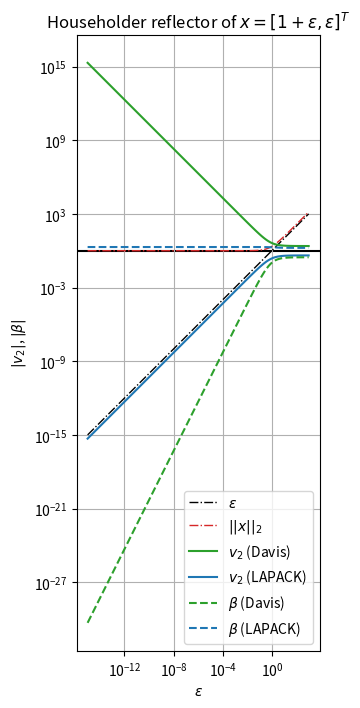
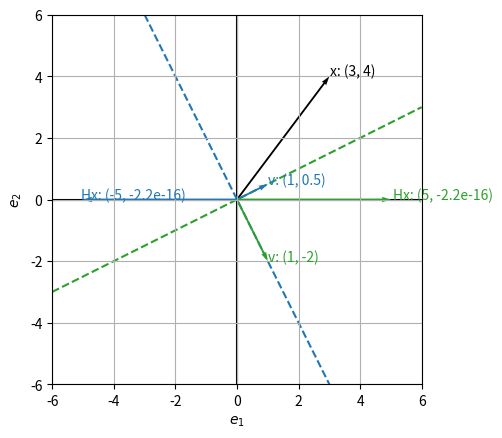

Write the Python code that produced these figures, in order.
#!/usr/bin/env python3
# =============================================================================
#     File: householder.py
#  Created: 2025-02-19 10:20
#   Author: Bernie Roesler
#
r"""
Demonstration of the different Householder vector computations.

We show an example of an unstable Householder vector computation, and compare
the methods of Davis and LAPACK for computing the Householder vector. For
:math:`\varepsilon \ll 1`, the Davis method creates a large second component of
the reflector,

.. math::
    \begin{align}
        v &= [1, \frac{-2}{\varepsilon}]^T \\
        \beta &= \frac{\varepsilon^2}{2}
    \end{align}

and a correspondingly miniscule scaling factor. The LAPACK method contains
these values in a more numerically stable way,

.. math::
    \begin{align}
        v &= [1, \frac{\varepsilon}{2}]^T \\
        \beta &= 2
    \end{align}

so that the scaling factor is essentially a constant, and the second component
of :math:`v` is proportional to :math:`\varepsilon`.
"""
# =============================================================================

import matplotlib.pyplot as plt
import numpy as np
import scipy.linalg as la


def house(x, method='LAPACK'):
    r"""Compute the Householder reflection vector for a given vector x.

    The Householder reflection is defined as:

    .. math:: H = I - \beta v v^T

    where :math:`\beta = \frac{2}{v^T v}` and
    :math:`v = \[1, v_2, \ldots, v_n\]^T`.

    The reflection is defined such that the product

    .. math:: Hx = \pm \|x\| e_1

    where :math:`e_1` is the first unit vector.

    The `method` argument determines which reflector is used. The LAPACK
    method defines:

    .. math:: v = \[ 1, \frac{x_2}{x_1 + \text{sign}(x_1) \|x\|} \]^T

    whereas the Davis method defines:

    .. math:: v = \[ x_1 - \|x\|, x_2 \]^T.

    The LAPACK method chooses the sign of the denominator to avoid
    cancellation, whereas the Davis method uses additional logic to compute the
    denominator in a numerically stable way in the case where :math:`x_1 < 0`.

    This function normalizes the reflector such that :math:`v_1 = 1` for both
    methods.

    Parameters
    ----------
    x : (N,) array_like
        The vector to be reflected.
    method : str in {'LAPACK', 'Davis'}, optional
        The method to use for computing the Householder vector.
        The 'LAPACK' method taken from LAPACK's DLARFG subroutine. It is the
        same algorithm described in Trefethen and Bau [Tref]_.
        The 'Davis' method is taken from Davis [Davis]_, which is
        equivalent to Golub & Van Loan [GVL]_.

    Returns
    -------
    v : (N,) ndarray
        The Householder reflection vector.
    beta : float
        The scaling factor.
    s : float
        The L2-norm of the vector x.

    References
    ----------
    .. [Tref] Trefethen, Lloyd and David Bau (1997).
        "Numerical Linear Algebra". Eq (10.5), and Algorithm 10.1.
    .. [Davis] Davis, Timothy A. (2006).
        "Direct Methods for Sparse Linear Systems", p 69 (`cs_house`).
    .. [GVL] Golub, Gene H. and Charles F. Van Loan (1996).
        "Matrix Computations". Algorithm 5.1.1.
    """
    v = np.copy(x)
    σ = np.sum(v[1:]**2)

    if σ == 0:
        s = np.abs(v[0])
        β = 2 if v[0] <= 0 else 0  # make direction positive if x[0] < 0
        v[0] = 1                      # make the reflector a unit vector
    else:
        s = np.sqrt(v[0]**2 + σ)   # ||x||_2

        if method == 'LAPACK':
            a = v[0]
            b = -np.sign(a) * s
            β = (b - a) / b
            # v = x + sign(x[0]) * ||x|| e_1
            # v /= v[0]
            v[0] = 1
            v[1:] /= (a - b)  # a - b == x[0] + sign(x[0]) * ||x||
        elif method == 'Davis':
            # These options compute equivalent values, but the v[0] > 0 case
            # is a more numerically stable option.
            v[0] = (v[0] - s) if v[0] <= 0 else (-σ / (v[0] + s))
            β = -1 / (s * v[0])
            # Normalize β and v s.t. v[0] = 1
            β *= v[0] * v[0]
            v /= v[0]
        else:
            raise ValueError(f"Unknown method '{method}'.")

    return v, β, s


def plot_vector(v, text=None, ax=None, **kwargs):
    """Plot a vector in 2D space."""
    if ax is None:
        ax = plt.gca()

    ax.quiver(0, 0, v[0], v[1],
              angles='xy', scale_units='xy', scale=1,
              width=0.005,
              **kwargs)

    # Annotate vector
    if text is not None:
        kwargs.pop('label', None)  # not used in ax.text()
        ax.text(1.01*v[0], 1.01*v[1],
                f"{text}: ({v[0]:.2g}, {v[1]:.2g})",
                **kwargs)

    return ax


if __name__ == "__main__":
    # -------------------------------------------------------------------------
    #         Show numerical *instability* of the naïve method
    # -------------------------------------------------------------------------
    ϵ = 1e-15  # a very small number

    x = np.r_[1 + ϵ, ϵ]  # a vector very close to e_1 == [1, 0]

    v = x - la.norm(x)  # cancellation occurs!
    with np.errstate(divide='ignore', invalid='ignore'):
        v /= v[0]

    np.set_printoptions(suppress=False)
    print("x:", x)
    print("v:")
    print("unstable:", v)  # [nan, -inf] divide by zero!

    # Show numerical *stability* of the Davis method
    # NOTE that Davis method is "stable", but creates a *massive* second
    # component of the reflector [1, -2e+15]!
    v_D, β_D, _ = house(x, method='Davis')
    print("   Davis:", v_D)
    print(f"     β_D: {β_D:.2g}")

    # The LAPACK method is numerically stable and avoids cancellation, so it
    # computes a nicer reflector [1.0, 5e-16]
    v_L, β_L, _ = house(x, method='LAPACK')
    print("  LAPACK:", v_L)
    print(f"     β_L: {β_L:.2g}")

    np.set_printoptions(suppress=True)

    # -------------------------------------------------------------------------
    #         Numerical experiment of v_2 and β vs. ϵ
    # -------------------------------------------------------------------------
    N = 100
    epsilons = np.logspace(-15, 3, N)
    vDs = np.zeros(N)
    vLs = np.zeros(N)
    βDs = np.zeros(N)
    βLs = np.zeros(N)
    ss = np.zeros(N)

    for i, ϵ in enumerate(epsilons):
        x = np.r_[1 + ϵ, ϵ]
        v_D, β_D, s = house(x, method='Davis')
        v_L, β_L, _ = house(x, method='LAPACK')
        vDs[i] = v_D[1]
        vLs[i] = v_L[1]
        βDs[i] = β_D
        βLs[i] = β_L
        ss[i] = s

    # Plot the results
    CD = 'C2'  # color for Davis
    CL = 'C0'  # color for LAPACK

    fig, ax = plt.subplots(num=1, clear=True)
    fig.set_size_inches(5, 8, forward=True)

    ax.axhline(1, color='k', zorder=0)
    ax.plot(epsilons, epsilons, 'k-.', lw=1, label='$\\epsilon$')
    ax.plot(epsilons, ss, 'C3-.', lw=1, label='$||x||_2$')

    ax.plot(epsilons, np.abs(vDs), CD, label='$v_2$ (Davis)')
    ax.plot(epsilons, np.abs(vLs), CL, label='$v_2$ (LAPACK)')
    ax.plot(epsilons, np.abs(βDs), CD, ls='--', label='$\\beta$ (Davis)')
    ax.plot(epsilons, np.abs(βLs), CL, ls='--', label='$\\beta$ (LAPACK)')

    ax.legend(loc='lower right')
    ax.set(
        title=r'Householder reflector of $x = [1 + \epsilon, \epsilon]^T$',
        xscale='log',
        yscale='log',
        xlabel=r'$\epsilon$',
        ylabel=r'$|v_2|$, $|\beta|$',
        aspect='equal'
    )
    ax.grid(which='both')

    # -------------------------------------------------------------------------
    #         Plot a nice example of the vectors and reflectors
    # -------------------------------------------------------------------------
    # Create a vector with an easy norm
    x = np.r_[3., 4.]  # |x| == 5

    v_D, β_D, s_D = house(x, method='Davis')
    v_L, β_L, s_L = house(x, method='LAPACK')

    # Compute the Householder matrices
    I = np.eye(x.size)
    H_D = I - β_D * np.outer(v_D, v_D)
    H_L = I - β_L * np.outer(v_L, v_L)

    Hx_D = H_D @ x
    Hx_L = H_L @ x

    # Compare to hand calculations
    if np.allclose(x, np.r_[3, 4]):
        np.testing.assert_allclose(v_D, np.r_[1, -2])
        np.testing.assert_allclose(v_L, np.r_[1, 0.5])
        np.testing.assert_allclose(β_D, 0.4)
        np.testing.assert_allclose(β_L, 1.6)
        np.testing.assert_allclose(s_D, 5)
        np.testing.assert_allclose(s_L, 5)

    # Need atol when comparing to 0
    np.testing.assert_allclose(H_L, -H_D)
    np.testing.assert_allclose(Hx_D, np.r_[s_D, 0], atol=1e-15)
    np.testing.assert_allclose(Hx_L, np.r_[-s_L, 0], atol=1e-15)

    # ---------- Plot the results
    fig, ax = plt.subplots(num=2, clear=True)

    # Plot the axes
    ax.axhline(0, color='k', zorder=0)
    ax.axvline(0, color='k', zorder=0)

    # Plot the Householder planes (normal to the reflector)
    ax.axline((0, 0), (-v_D[1], v_D[0]), color=CD, linestyle='--', zorder=0)
    ax.axline((0, 0), (-v_L[1], v_L[0]), color=CL, linestyle='--', zorder=0)

    # Plot the vectors
    plot_vector(x, 'x', color='k')
    plot_vector(v_D, 'v', color=CD)
    plot_vector(v_L, 'v', color=CL)

    # Plot the reflected vectors
    plot_vector(Hx_D, 'Hx', color=CD)
    plot_vector(Hx_L, 'Hx', color=CL)

    # ax.legend()
    AX_LIM = 6
    ax.set(
        xlabel='$e_1$',
        ylabel='$e_2$',
        xlim=(-AX_LIM, AX_LIM),
        ylim=(-AX_LIM, AX_LIM),
        aspect='equal',
    )
    ax.grid(which='both')

    plt.show()


# =============================================================================
# =============================================================================
